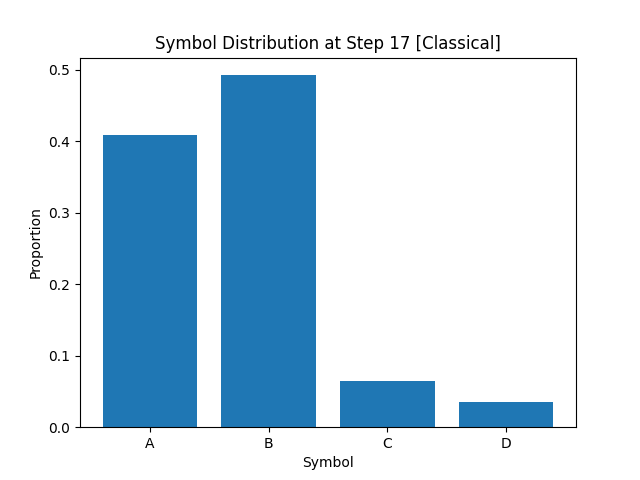

The table this chart was drawn from, first rows:
A, B, C, D
4.084999999999999742e-01
4.921249999999999791e-01
6.437500000000000167e-02
3.500000000000000333e-02
